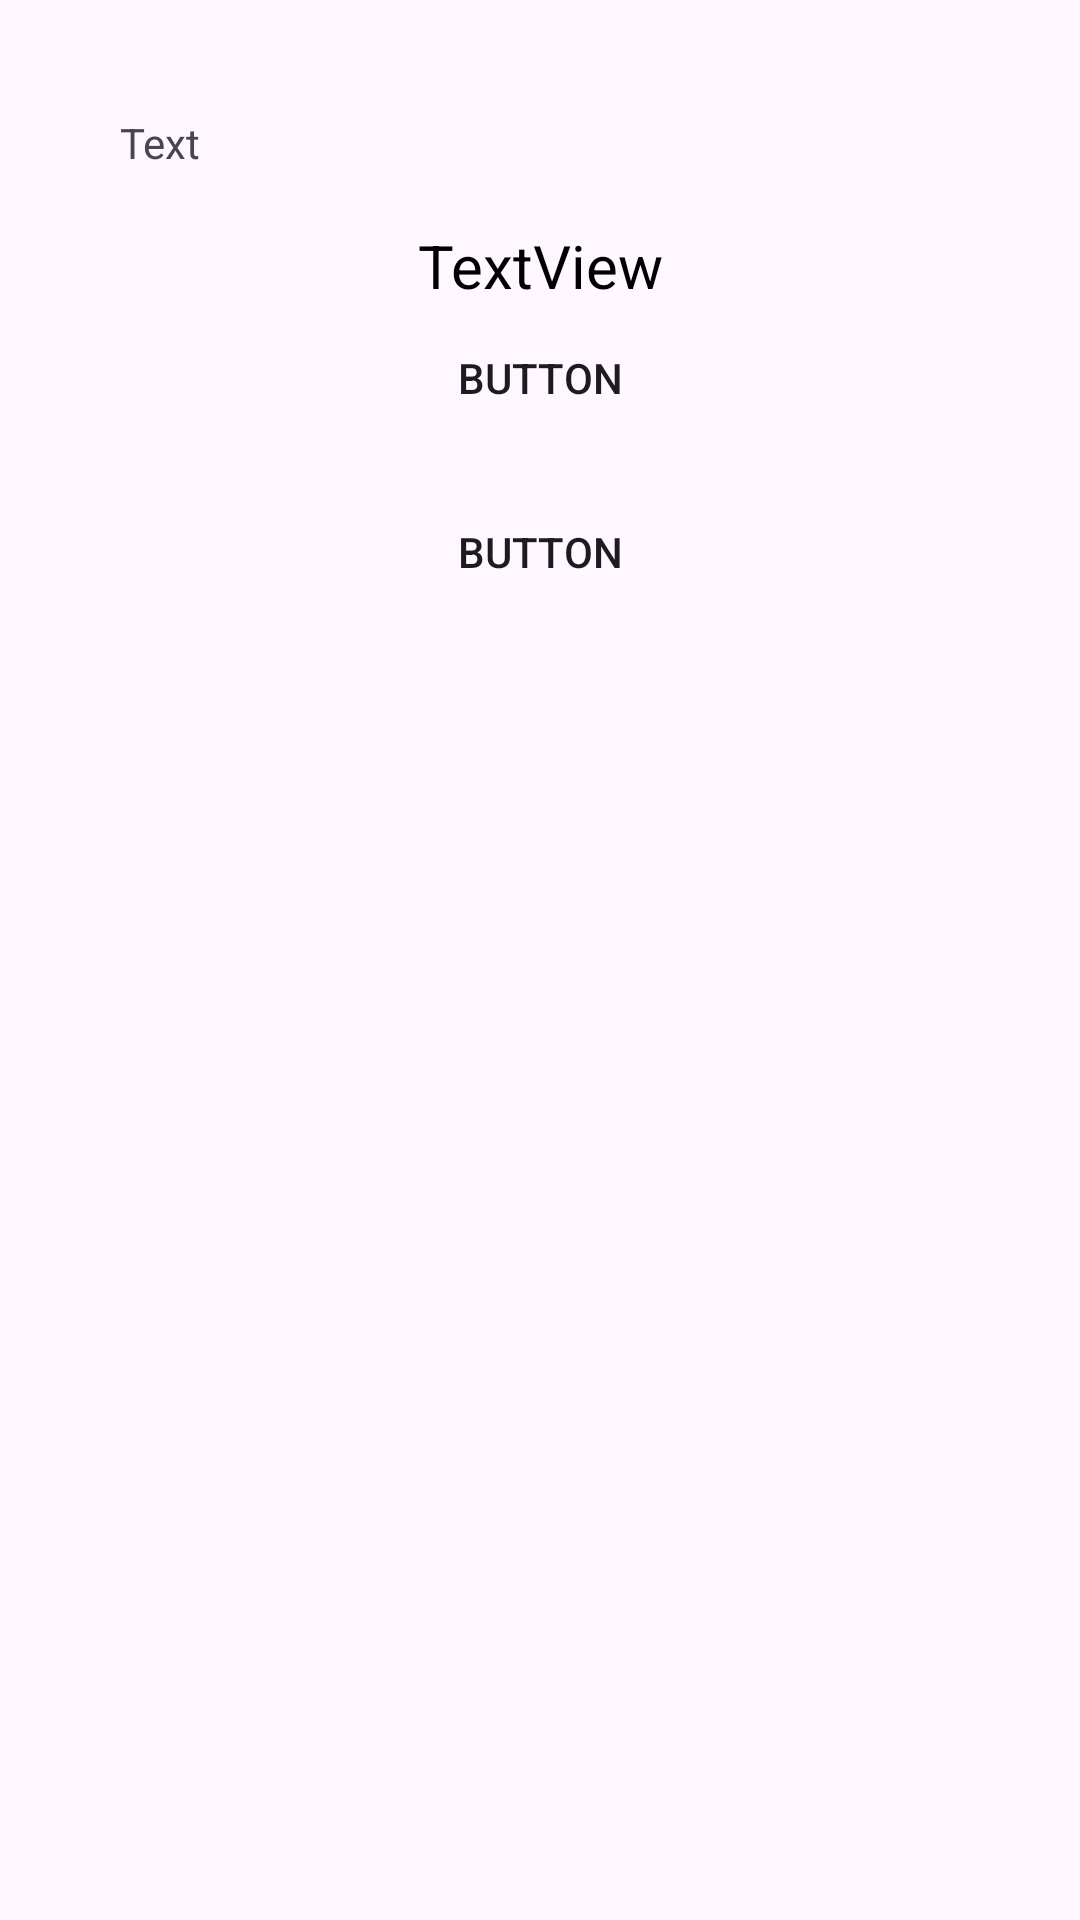

Layout XML and referenced resources for this Android screen:
<!-- AndroidManifest.xml: application theme Theme.MyProjectApp -->
<!-- res/layout/activity_main.xml -->
<?xml version="1.0" encoding="utf-8"?>
<RelativeLayout xmlns:android="http://schemas.android.com/apk/res/android"
    xmlns:app="http://schemas.android.com/apk/res-auto"
    xmlns:tools="http://schemas.android.com/tools"
    android:layout_width="match_parent"
    android:layout_height="match_parent"
    tools:context=".MainActivity">

    <LinearLayout
        android:id="@+id/layout1"
        android:layout_width="match_parent"
        android:layout_height="75sp"
        android:orientation="horizontal">

        <LinearLayout
            android:layout_width="match_parent"
            android:layout_height="match_parent"
            android:layout_marginHorizontal="20sp"
            android:layout_marginTop="20sp"
            android:background="@drawable/button_background"
            android:elevation="30sp"
            android:gravity="center_vertical"
            android:orientation="horizontal">

            <TextView
                android:id="@+id/textView9"
                android:layout_width="wrap_content"
                android:layout_height="wrap_content"
                android:layout_marginLeft="20sp"
                android:text="Text" />
        </LinearLayout>

    </LinearLayout>

    <TextView
        android:id="@+id/logo"
        android:layout_below="@id/layout1"
        android:layout_width="match_parent"
        android:layout_height="wrap_content"
        android:text="TextView"
        android:textAlignment="center"
        android:textColor="@color/black"
        android:textSize="20sp" />

    <Button
        android:id="@+id/button1"
        android:layout_width="396dp"
        android:layout_height="wrap_content"
        android:layout_below="@+id/logo"
        android:layout_marginHorizontal="15sp"
        android:background="@drawable/button_background"
        android:text="Button" />

    <Button
        android:id="@+id/button2"
        android:layout_width="396dp"
        android:layout_height="wrap_content"
        android:layout_below="@+id/button1"
        android:layout_marginTop="10sp"
        android:layout_marginHorizontal="15sp"
        android:background="@drawable/button_background"
        android:text="Button" />


</RelativeLayout>
<!-- resources referenced by this layout -->
<resources>
  <color name="black">#FF000000</color>
  <style name="Theme.MyProjectApp" parent="Base.Theme.MyProjectApp" />
  <style name="Base.Theme.MyProjectApp" parent="Theme.Material3.DayNight.NoActionBar">
          
          
      </style>
</resources>
